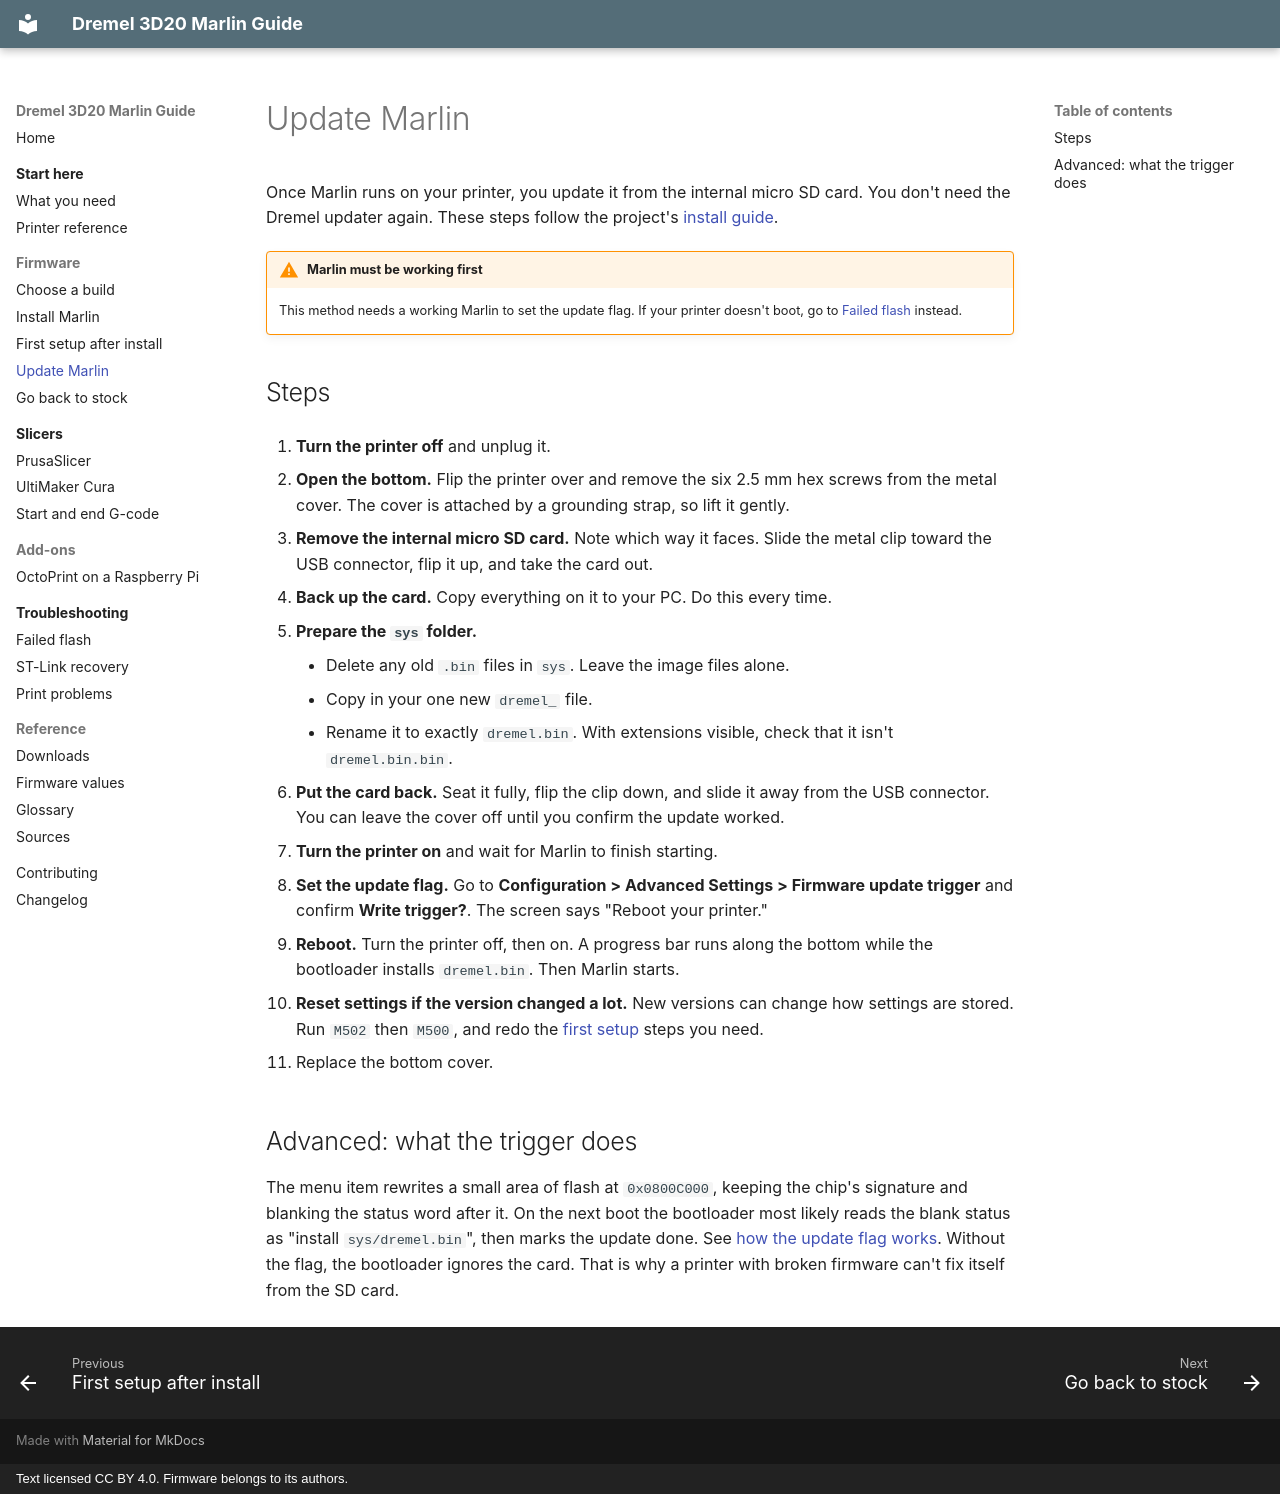

repository: bturski/dremel-3d20-marlin · page: firmware/update/index.html · generator: mkdocs · copyright: Text licensed CC BY 4.0. Firmware belongs to its authors.

# Update Marlin

Once Marlin runs on your printer, you update it from the internal micro SD card. You don't need the Dremel updater again. These steps follow the project's [install guide](https://github.com/moonglow/FlashForge_Marlin/wiki/Installing-Marlin-on-Dremel-3D20).

!!! warning "Marlin must be working first"
    This method needs a working Marlin to set the update flag. If your printer doesn't boot, go to [Failed flash](../troubleshooting/failed-flash.md) instead.

## Steps

1. **Turn the printer off** and unplug it.

2. **Open the bottom.** Flip the printer over and remove the six 2.5 mm hex screws from the metal cover. The cover is attached by a grounding strap, so lift it gently.

3. **Remove the internal micro SD card.** Note which way it faces. Slide the metal clip toward the USB connector, flip it up, and take the card out.

4. **Back up the card.** Copy everything on it to your PC. Do this every time.

5. **Prepare the `sys` folder.**
    - Delete any old `.bin` files in `sys`. Leave the image files alone.
    - Copy in your one new `dremel_` file.
    - Rename it to exactly `dremel.bin`. With extensions visible, check that it isn't `dremel.bin.bin`.

6. **Put the card back.** Seat it fully, flip the clip down, and slide it away from the USB connector. You can leave the cover off until you confirm the update worked.

7. **Turn the printer on** and wait for Marlin to finish starting.

8. **Set the update flag.** Go to **Configuration > Advanced Settings > Firmware update trigger** and confirm **Write trigger?**. The screen says "Reboot your printer."

9. **Reboot.** Turn the printer off, then on. A progress bar runs along the bottom while the bootloader installs `dremel.bin`. Then Marlin starts.

10. **Reset settings if the version changed a lot.** New versions can change how settings are stored. Run `M502` then `M500`, and redo the [first setup](first-setup.md) steps you need.

11. Replace the bottom cover.

## Advanced: what the trigger does

The menu item rewrites a small area of flash at `0x0800C000`, keeping the chip's signature and blanking the status word after it. On the next boot the bootloader most likely reads the blank status as "install `sys/dremel.bin`", then marks the update done. See [how the update flag works](../start-here/printer-reference.md#advanced-how-the-update-flag-works). Without the flag, the bootloader ignores the card. That is why a printer with broken firmware can't fix itself from the SD card.
